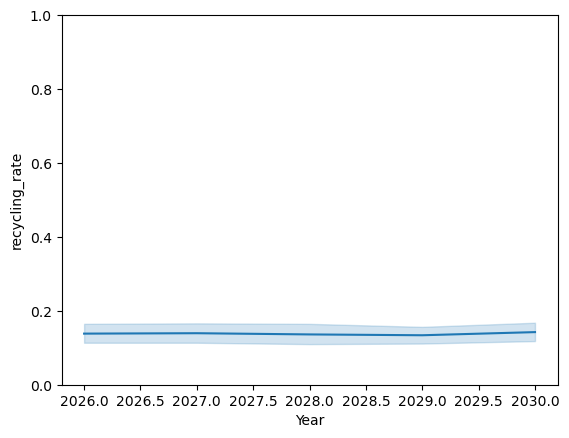

The file beside this chart, header and first rows:
, Year, PCAs, Total circular mass by pca, Total mass by pca, Total recycled mass by pca, recycling_rate
114, 2026, p12, 225261, 1401733, 194469, 0.1387
115, 2026, p13, 2316897, 28143796, 2125876, 0.07554
116, 2026, p27, 34618, 254238, 32291, 0.127
117, 2026, p28, 10180968, 103126282, 9029927, 0.08756
118, 2026, p29, 1430, 5399, 1430, 0.2649
119, 2026, p30, 589173, 4595287, 512051, 0.1114
120, 2026, p31, 1798924, 21275590, 1626082, 0.07643
121, 2026, p47, 127743, 1453041, 122554, 0.08434
122, 2026, p48, 3046, 10717, 2388, 0.2228
123, 2026, p57, 1019, 2969, 248.7, 0.08377
124, 2026, p59, 3662, 11806, 2606, 0.2207
125, 2026, p60, 14935, 75693, 10556, 0.1395
126, 2026, p61, 95440, 504184, 79395, 0.1575
127, 2026, p62, 11631, 54435, 10444, 0.1919
128, 2026, p63, 239689, 1002387, 215142, 0.2146
129, 2026, p64, 85761, 702763, 77157, 0.1098
130, 2026, p65, 488526, 4304294, 417303, 0.09695
131, 2026, p66, 1413, 4392, 742.3, 0.169
132, 2026, p67, 8462, 85405, 4653, 0.05448
133, 2027, p12, 349962, 2228716, 311108, 0.1396
134, 2027, p13, 3678237, 44388812, 3344567, 0.07535
135, 2027, p27, 55651, 394791, 53323, 0.1351
136, 2027, p28, 16668843, 163732587, 15114145, 0.09231
137, 2027, p29, 1971, 8670, 1971, 0.2274
138, 2027, p30, 1008444, 7327975, 910866, 0.1243
139, 2027, p31, 3178457, 32912369, 2874062, 0.08732
140, 2027, p47, 191774, 2322427, 186585, 0.08034
141, 2027, p48, 4251, 17901, 3593, 0.2007
142, 2027, p57, 1805, 4781, 298.5, 0.06243
143, 2027, p59, 6165, 19904, 4849, 0.2436
144, 2027, p60, 31990, 159649, 25039, 0.1568
145, 2027, p61, 187023, 1024957, 154056, 0.1503
146, 2027, p62, 26652, 126575, 24013, 0.1897
147, 2027, p63, 375857, 1707148, 342279, 0.2005
148, 2027, p64, 134981, 1102096, 118091, 0.1072
149, 2027, p65, 742272, 6717452, 650695, 0.09687
150, 2027, p66, 2789, 7753, 1774, 0.2288
151, 2027, p67, 10817, 139121, 6871, 0.04939
152, 2028, p12, 563341, 3446933, 501976, 0.1456
153, 2028, p13, 6123968, 68702322, 5445020, 0.07926
154, 2028, p27, 95184, 627759, 86665, 0.1381
155, 2028, p28, 24899845, 252137082, 22803935, 0.09044
156, 2028, p29, 2678, 14305, 2678, 0.1872
157, 2028, p30, 1506561, 11367727, 1370081, 0.1205
158, 2028, p31, 4981246, 50067611, 4503662, 0.08995
159, 2028, p47, 364282, 3559531, 357384, 0.1004
160, 2028, p48, 5621, 27946, 4964, 0.1776
161, 2028, p57, 2151, 6683, 298.5, 0.04466
162, 2028, p59, 10247, 32501, 8931, 0.2748
163, 2028, p60, 63362, 314661, 51217, 0.1628
164, 2028, p61, 308584, 1959224, 249086, 0.1271
165, 2028, p62, 56200, 270928, 51377, 0.1896
166, 2028, p63, 599910, 2865353, 541708, 0.1891
167, 2028, p64, 188162, 1677921, 168510, 0.1004
168, 2028, p65, 1065846, 10182637, 962821, 0.09456
169, 2028, p66, 3547, 11102, 2531, 0.228
170, 2028, p67, 18061, 231650, 10552, 0.04555
171, 2029, p12, 775814, 5134651, 694487, 0.1353
172, 2029, p13, 8680785, 104561358, 7671604, 0.07337
173, 2029, p27, 150058, 949611, 141539, 0.149
... 35 more rows
